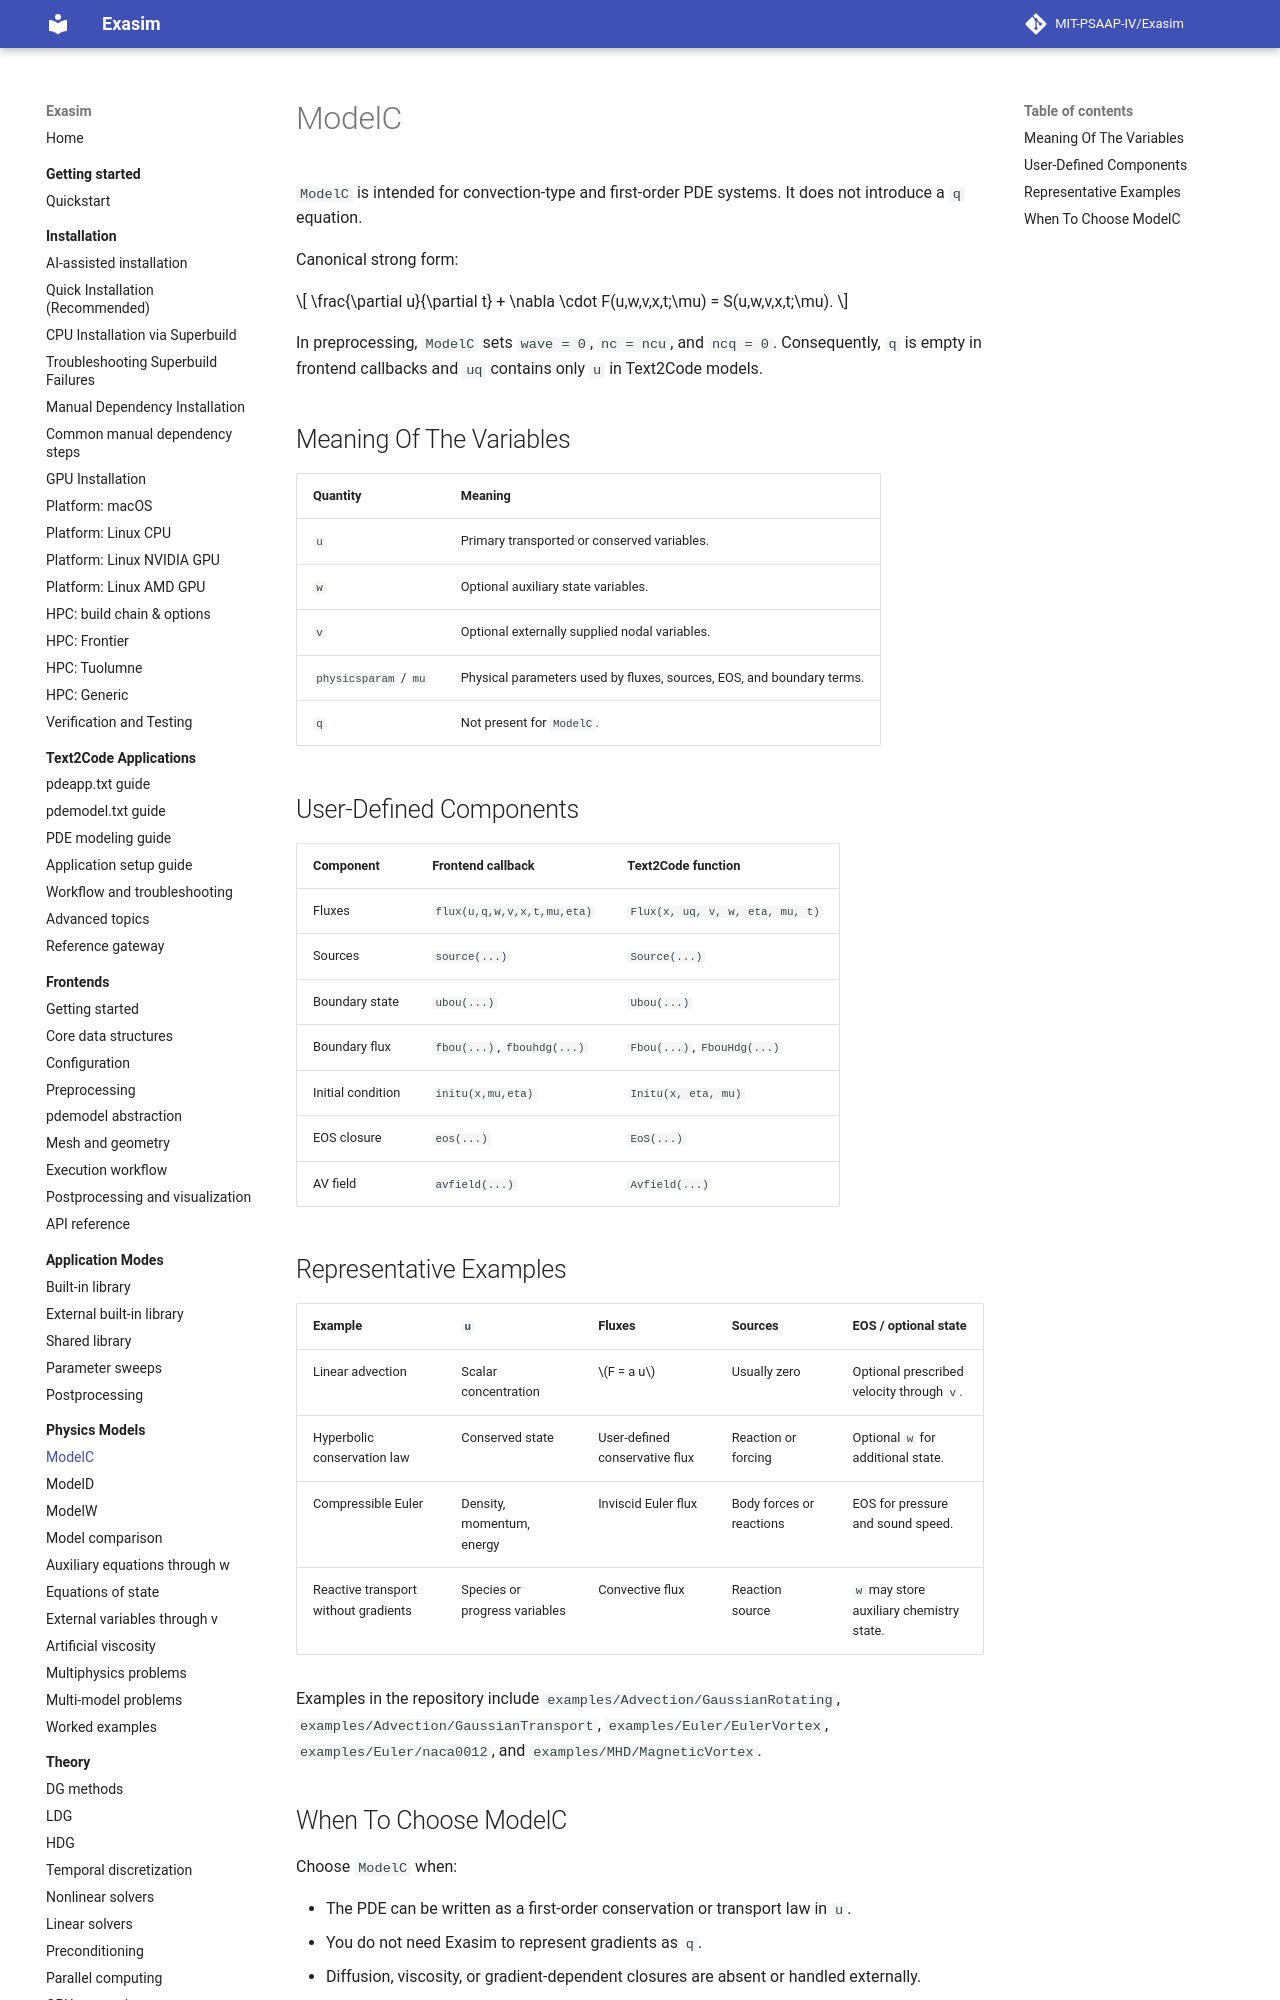

repository: MIT-PSAAP-IV/Exasim · page: physics-models/modelc/index.html · generator: mkdocs

# ModelC

`ModelC` is intended for convection-type and first-order PDE systems. It does
not introduce a `q` equation.

Canonical strong form:

$$
\frac{\partial u}{\partial t}
+ \nabla \cdot F(u,w,v,x,t;\mu)
= S(u,w,v,x,t;\mu).
$$

In preprocessing, `ModelC` sets `wave = 0`, `nc = ncu`, and `ncq = 0`.
Consequently, `q` is empty in frontend callbacks and `uq` contains only `u` in
Text2Code models.

## Meaning Of The Variables

| Quantity | Meaning |
| --- | --- |
| `u` | Primary transported or conserved variables. |
| `w` | Optional auxiliary state variables. |
| `v` | Optional externally supplied nodal variables. |
| `physicsparam` / `mu` | Physical parameters used by fluxes, sources, EOS, and boundary terms. |
| `q` | Not present for `ModelC`. |

## User-Defined Components

| Component | Frontend callback | Text2Code function |
| --- | --- | --- |
| Fluxes | `flux(u,q,w,v,x,t,mu,eta)` | `Flux(x, uq, v, w, eta, mu, t)` |
| Sources | `source(...)` | `Source(...)` |
| Boundary state | `ubou(...)` | `Ubou(...)` |
| Boundary flux | `fbou(...)`, `fbouhdg(...)` | `Fbou(...)`, `FbouHdg(...)` |
| Initial condition | `initu(x,mu,eta)` | `Initu(x, eta, mu)` |
| EOS closure | `eos(...)` | `EoS(...)` |
| AV field | `avfield(...)` | `Avfield(...)` |
